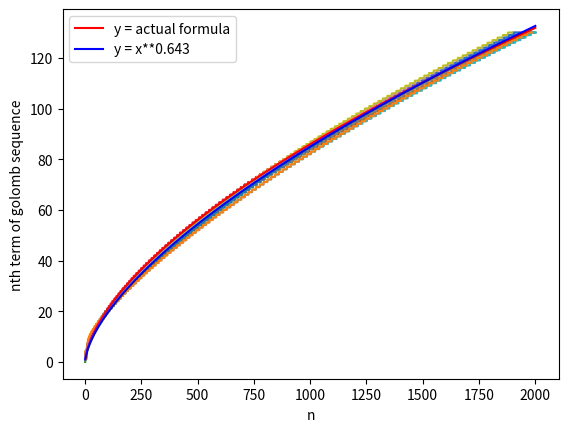

This figure's Python source:
import matplotlib.pyplot as plt

import numpy as np

import math

# golden ratio
phi = (math.sqrt(5) + 1)/2

# recursive function that eventually returns the golomb series up to a limit
def cycle(position, limit, result):
	if limit == 0:
		return result
	prev = len([num for num in result[:2] if num == position + 1])

	if result[position] - prev < 0:
		print('Teasing me huh? Naughty naughty!')
		return
	result.extend([position + 1] * (result[position] - prev))
	return cycle(position + 1, limit - 1, result)

# test golomb sequences up to starting number 5
test_num = 5

for x in range(0, test_num):
	for y in range(2, test_num):

		if y != x and cycle(0, 4, [x, y]):

			plt.plot(cycle(0, 130, [x, y]))


values = np.linspace(1, 2000, 200)

y = [phi**(2 - phi) * x**(phi - 1) for x in values]

z = [x**0.643 for x in values]

# graphing
plt.xlabel('n')
plt.ylabel('nth term of golomb sequence')

plt.plot(values, y, 'red', label='y = actual formula')
plt.plot(values, z, 'blue', label='y = x**0.643')


plt.legend(loc = 'upper left')
plt.show()



